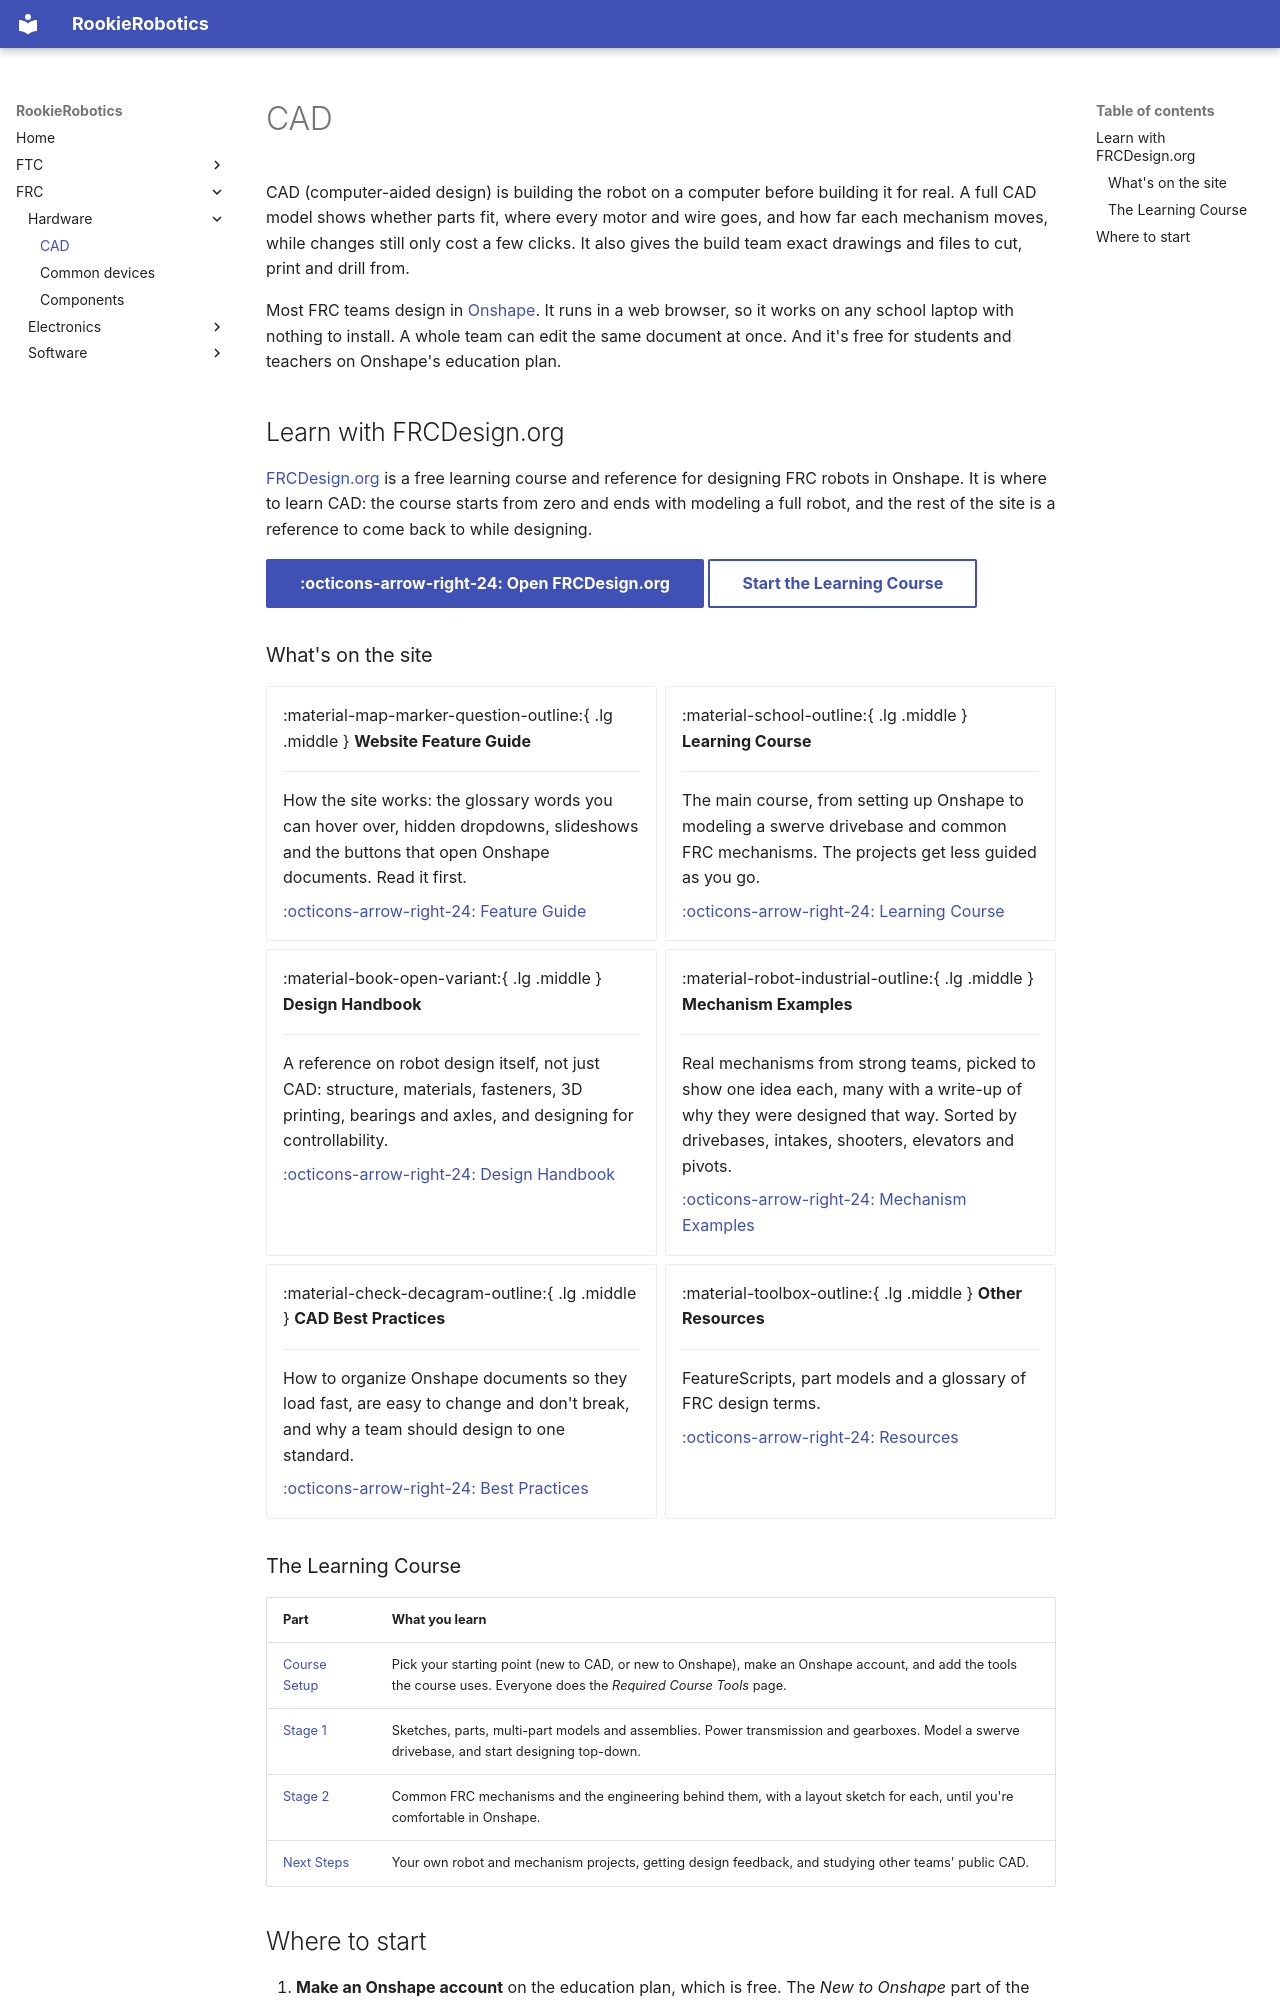

repository: 927-927/Rookie-Robotics.github.io · page: frc/hardware/cad/index.html · generator: mkdocs

# CAD

CAD (computer-aided design) is building the robot on a computer before
building it for real. A full CAD model shows whether parts fit, where every
motor and wire goes, and how far each mechanism moves, while changes still
only cost a few clicks. It also gives the build team exact drawings and files
to cut, print and drill from.

Most FRC teams design in [Onshape](https://www.onshape.com/). It runs in a web
browser, so it works on any school laptop with nothing to install. A whole
team can edit the same document at once. And it's free for students and
teachers on Onshape's education plan.

## Learn with FRCDesign.org

[FRCDesign.org](https://frcdesign.org/) is a free learning course and
reference for designing FRC robots in Onshape. It is where to learn CAD: the
course starts from zero and ends with modeling a full robot, and the rest of
the site is a reference to come back to while designing.

[:octicons-arrow-right-24: Open FRCDesign.org](https://frcdesign.org/){ .md-button .md-button--primary }
[Start the Learning Course](https://frcdesign.org/learning-course/){ .md-button }

### What's on the site

<div class="grid cards" markdown>

-   :material-map-marker-question-outline:{ .lg .middle } __Website Feature Guide__

    ---

    How the site works: the glossary words you can hover over, hidden
    dropdowns, slideshows and the buttons that open Onshape documents.
    Read it first.

    [:octicons-arrow-right-24: Feature Guide](https://frcdesign.org/feature-guide/)

-   :material-school-outline:{ .lg .middle } __Learning Course__

    ---

    The main course, from setting up Onshape to modeling a swerve drivebase
    and common FRC mechanisms. The projects get less guided as you go.

    [:octicons-arrow-right-24: Learning Course](https://frcdesign.org/learning-course/)

-   :material-book-open-variant:{ .lg .middle } __Design Handbook__

    ---

    A reference on robot design itself, not just CAD: structure, materials,
    fasteners, 3D printing, bearings and axles, and designing for
    controllability.

    [:octicons-arrow-right-24: Design Handbook](https://frcdesign.org/design-handbook/)

-   :material-robot-industrial-outline:{ .lg .middle } __Mechanism Examples__

    ---

    Real mechanisms from strong teams, picked to show one idea each, many with
    a write-up of why they were designed that way. Sorted by drivebases,
    intakes, shooters, elevators and pivots.

    [:octicons-arrow-right-24: Mechanism Examples](https://frcdesign.org/mechanism-examples/)

-   :material-check-decagram-outline:{ .lg .middle } __CAD Best Practices__

    ---

    How to organize Onshape documents so they load fast, are easy to change
    and don't break, and why a team should design to one standard.

    [:octicons-arrow-right-24: Best Practices](https://frcdesign.org/best-practices/)

-   :material-toolbox-outline:{ .lg .middle } __Other Resources__

    ---

    FeatureScripts, part models and a glossary of FRC design terms.

    [:octicons-arrow-right-24: Resources](https://frcdesign.org/resources/)

</div>
